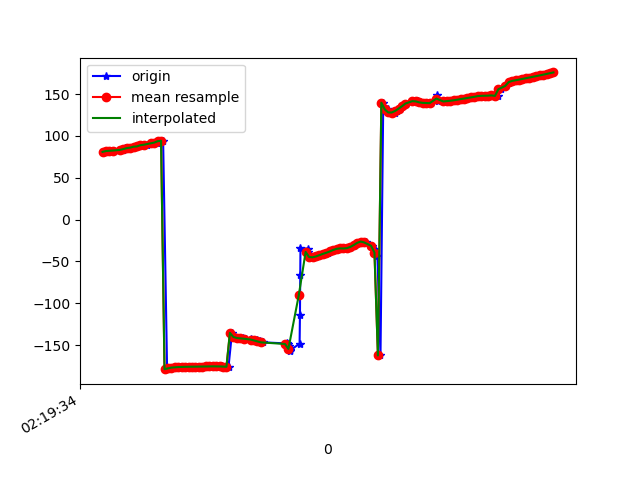

Data behind this chart, as committed beside it:
1617848374940, 544018486619136, 80.57973, 20.454979, -20.969942
1617848374955, 544018505849906, 81.17, 20.82, -22.71
1617848374971, 544018525080676, 81.89, 21.65, -23.29
1617848374988, 544018544311446, 82.16, 21.64, -24.28
1617848375007, 544018563542216, 82.48, 21.85, -24.75
1617848375059, 544018582772986, 83.21, 21.93, -26.18
1617848375061, 544018602003756, 83.43, 21.84, -26.88
1617848375071, 544018621234526, 84.96, 22.89, -28.29
1617848375085, 544018640465296, 85.34, 22.83, -29.08
1617848375111, 544018659696066, 85.93, 23.29, -29.59
1617848375131, 544018678926836, 87.04, 23.78, -31.23
1617848375147, 544018698157606, 87.38, 23.87, -31.59
1617848375160, 544018717388376, 88.55, 24.9, -32.4
1617848375179, 544018736619146, 89.18, 25.19, -33.28
1617848375197, 544018755849916, 89.43, 25.57, -33.2
1617848375223, 544018775080686, 90.93, 26.95, -34.31
1617848375234, 544018794311456, 91.47, 27.32, -34.7
1617848375257, 544018813542226, 91.96, 27.91, -34.59
1617848375273, 544018832772996, 93.58, 29.27, -35.35
1617848375292, 544018852003766, 94.16, 29.54, -35.76
1617848375315, 544018871234536, -178.7, 21.18, -34.34
1617848375331, 544018890465306, -177.7, 26.69, -35.08
1617848375350, 544018909696076, -176.8, 30.74, -35.71
1617848375369, 544018928926846, -176.5, 30.95, -35.71
1617848375387, 544018948157616, -176.2, 31.15, -35.69
1617848375409, 544018967388386, -176, 31.39, -35.61
1617848375437, 544018986619156, -175.9, 31.69, -35.45
1617848375448, 544019005849926, -175.8, 32.09, -35.24
1617848375464, 544019025080696, -175.8, 32.6, -35.04
1617848375484, 544019044311466, -175.8, 33.16, -34.84
1617848375504, 544019063542236, -175.7, 33.73, -34.65
1617848375524, 544019082773006, -175.6, 34.23, -34.51
1617848375540, 544019102003776, -175.5, 34.56, -34.36
1617848375560, 544019121234546, -175.4, 34.74, -34.19
1617848375578, 544019140465316, -175.4, 34.83, -34
1617848375596, 544019159696086, -175.3, 34.93, -33.84
1617848375615, 544019178926856, -175.4, 35.04, -33.73
1617848375636, 544019198157626, -175.5, 35.15, -33.59
1617848375652, 544019217388396, -175.6, 35.25, -33.41
1617848375672, 544019236619166, -175.8, 35.41, -33.26
1617848375692, 544019255849936, -135.3, 31.39, -35.43
1617848375712, 544019275080706, -140.2, 35.29, -33.38
1617848375737, 544019294311476, -141.5, 36.14, -32.87
1617848375755, 544019313542246, -141.9, 36.39, -32.77
1617848375776, 544019332773016, -142.3, 36.63, -32.62
1617848375802, 544019352003786, -143, 36.93, -32.41
1617848375805, 544019371234556, -143.6, 37.4, -32.14
1617848375835, 544019390465326, -144.4, 38.05, -31.8
1617848375855, 544019409696096, -145.4, 38.76, -31.28
1617848375875, 544019428926866, -146.7, 39.75, -30.44
1617848376013, 544019448157636, -148, 41.79, -29.48
1617848376016, 544019467388406, -149.2, 45.07, -28.99
1617848376021, 544019486619176, -151, 49.08, -28.93
1617848376024, 544019505849946, -153.3, 53.38, -29.19
1617848376027, 544019525080716, -155.4, 58.33, -30.47
1617848376029, 544019544311486, -156.8, 64.11, -33.49
1617848376032, 544019563542256, -156.1, 70.51, -39.62
1617848376085, 544019582773026, -148.1, 76.96, -53.76
1617848376087, 544019602003796, -113.6, 81.5, -95.15
1617848376089, 544019621234566, -66.44, 78.05, -150.1
1617848376090, 544019640465336, -34.51, 61.81, -164.3
... 77 more rows
